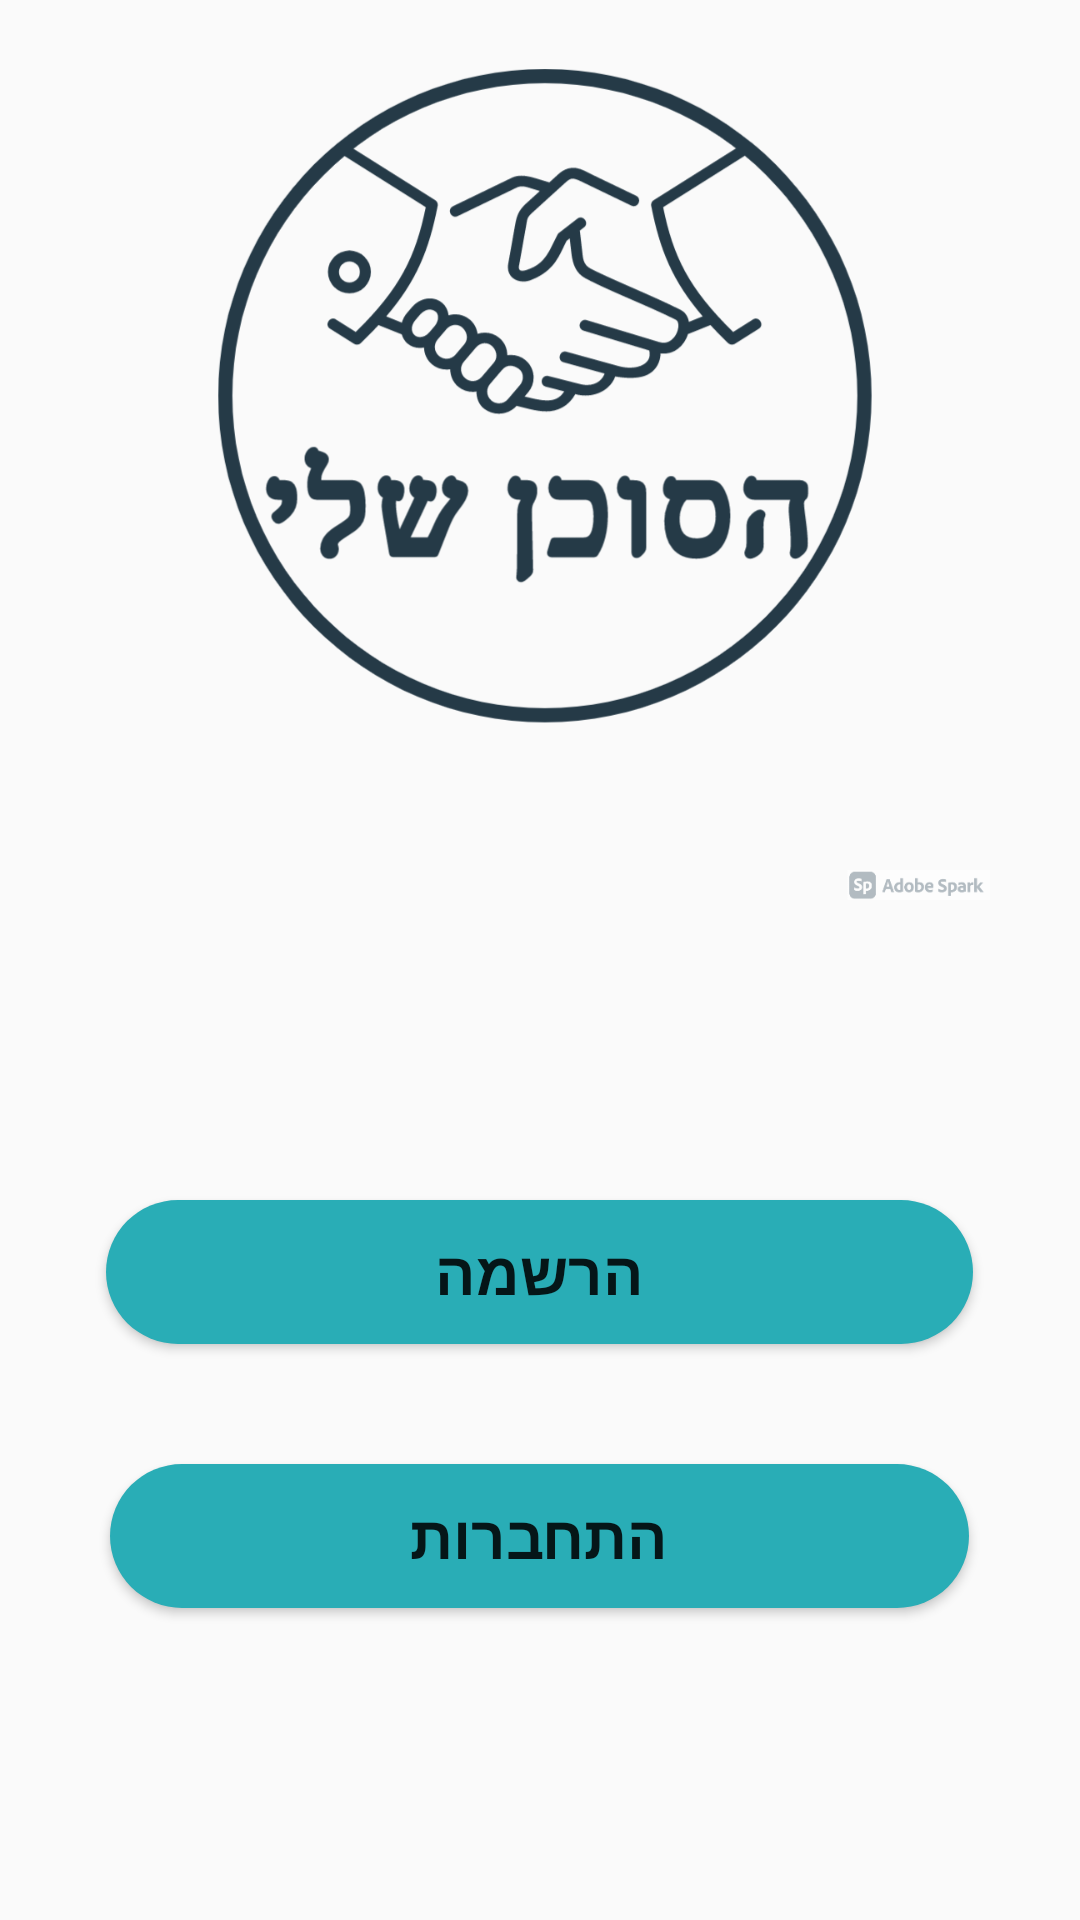

Android layout source for this screen:
<!-- AndroidManifest.xml: application theme Theme.MyAgent -->
<!-- res/layout/fragment_entrance_page.xml -->
<?xml version="1.0" encoding="utf-8"?>
<RelativeLayout xmlns:android="http://schemas.android.com/apk/res/android"
    xmlns:app="http://schemas.android.com/apk/res-auto"
    xmlns:tools="http://schemas.android.com/tools"
    android:id="@+id/EntrancePageFrameLayout"
    android:layout_width="match_parent"
    android:layout_height="match_parent"
    tools:context=".EntrancePageFragment">

    <LinearLayout
        android:layout_width="match_parent"
        android:layout_height="match_parent"
        android:orientation="vertical">

        <ImageView
            android:id="@+id/myAgentLogoLogin"
            android:layout_width="wrap_content"
            android:layout_height="300dp"
            android:src="@drawable/my_agent_logo_no_background_img" />

        <Button
            android:id="@+id/RegistrationBtn"
            android:layout_width="wrap_content"
            android:layout_height="wrap_content"
            android:layout_gravity="center"
            android:layout_marginTop="100dp"
            android:backgroundTint="#29ADB6"
            android:paddingLeft="110dp"
            android:paddingRight="110dp"
            android:text="הרשמה"
            android:textSize="20dp"
            android:textStyle="bold"
            app:strokeColor="#88F4F4F4"
            app:strokeWidth="1dp"
            android:background="@drawable/button_design"


            />

        <Button
            android:id="@+id/ConnectionBtn"
            android:layout_width="wrap_content"
            android:layout_height="wrap_content"
            android:layout_gravity="center"
            android:layout_marginTop="40dp"
            android:backgroundTint="#29ADB6"
            android:paddingLeft="100dp"
            android:paddingRight="100dp"
            android:text="התחברות"
            android:textSize="20dp"
            android:textStyle="bold"
            app:strokeColor="#88F4F4F4"
            app:strokeWidth="1dp"
            android:background="@drawable/button_design"
            />


    </LinearLayout>


</RelativeLayout>
<!-- resources referenced by this layout -->
<resources>
  <!-- drawable button_design (drawable) -->
  <?xml version="1.0" encoding="utf-8"?>
  <shape xmlns:android="http://schemas.android.com/apk/res/android" android:shape="rectangle">
      <solid android:color="@color/BTN_background_dark" />
      <corners android:radius="50dp" />
  </shape>
  <!-- drawable my_agent_logo_no_background_img: png bitmap (drawable, 141241 bytes) -->
  <style name="Theme.MyAgent" parent="Theme.AppCompat.DayNight.NoActionBar">
          
          <item name="colorPrimary">@color/purple_500</item>
          <item name="colorPrimaryVariant">@color/purple_200</item>
          <item name="colorOnPrimary">@color/white</item>
          
          <item name="colorSecondary">@color/teal_200</item>
          <item name="colorSecondaryVariant">@color/teal_700</item>
          <item name="colorOnSecondary">@color/black</item>
          
  
          
      </style>
  <color name="BTN_background_dark">#29ADB6</color>
  <color name="purple_500">#FF6200EE</color>
  <color name="purple_200">#FFBB86FC</color>
  <color name="white">#FFFFFFFF</color>
  <color name="teal_200">#FF03DAC5</color>
  <color name="teal_700">#FF018786</color>
  <color name="black">#FF000000</color>
</resources>
